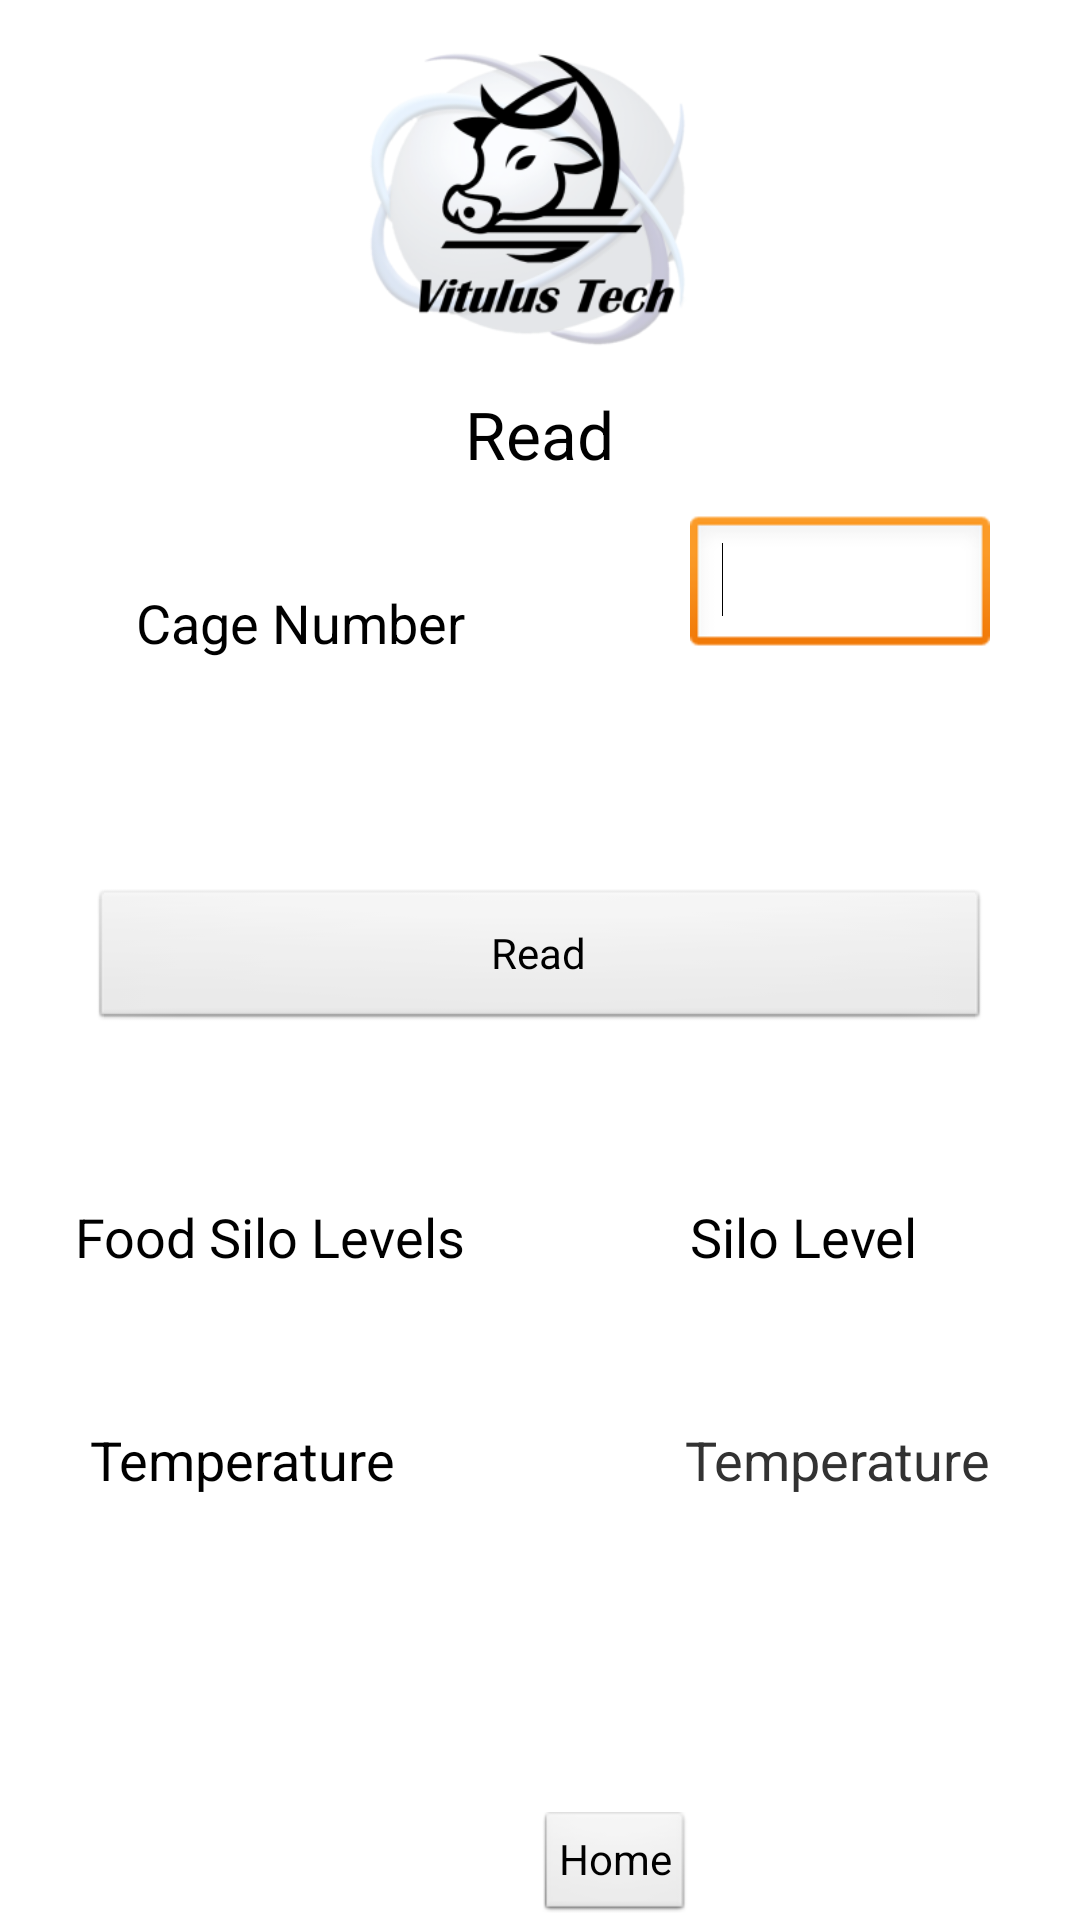

Android layout source for this screen:
<!-- AndroidManifest.xml: application theme AppTheme -->
<!-- res/layout/activity_read_data_screen.xml -->
<?xml version="1.0" encoding="utf-8"?>
<RelativeLayout xmlns:android="http://schemas.android.com/apk/res/android"
    android:id="@+id/RelativeLayout1"
    android:layout_width="match_parent"
    android:layout_height="match_parent"
    android:orientation="vertical" >

    <ImageView
        android:id="@+id/logo"
        android:layout_width="130dp"
        android:layout_height="130dp"
        android:layout_alignParentTop="true"
        android:layout_centerHorizontal="true"
        android:src="@drawable/logo" />

    <TextView
        android:id="@+id/readTxt"
        android:layout_width="wrap_content"
        android:layout_height="wrap_content"
        android:layout_below="@+id/logo"
        android:layout_centerHorizontal="true"
        android:text="@string/read"
        android:textAppearance="?android:attr/textAppearanceLarge" />

    <EditText
        android:id="@+id/cageNumField"
        android:layout_width="100dp"
        android:layout_height="wrap_content"
        android:layout_alignBottom="@+id/cageNum"
        android:layout_alignParentRight="true"
        android:layout_marginRight="30dp"
        android:ems="10"
        android:inputType="number" >

        <requestFocus />
    </EditText>

    <Button
        android:id="@+id/readButton"
        android:layout_width="300dp"
        android:layout_height="wrap_content"
        android:layout_centerHorizontal="true"
        android:layout_centerVertical="true"
        android:text="@string/read" />

    <Button
        android:id="@+id/homeButton"
        style="?android:attr/buttonStyleSmall"
        android:layout_width="wrap_content"
        android:layout_height="wrap_content"
        android:layout_alignParentBottom="true"
        android:layout_toLeftOf="@+id/cageNumField"
        android:text="@string/home" />

    

    <TextView
        android:id="@+id/cageNum"
        android:layout_width="wrap_content"
        android:layout_height="wrap_content"
        android:layout_below="@+id/readTxt"
        android:layout_marginTop="36dp"
        android:layout_toLeftOf="@+id/readTxt"
        android:text="@string/cageNumber"
        android:textAppearance="?android:attr/textAppearanceMedium" />

    <TextView
        android:id="@+id/siloLevelReading"
        android:layout_width="wrap_content"
        android:layout_height="wrap_content"
        android:layout_alignBottom="@+id/foodSiloLevelsTxt"
        android:layout_toRightOf="@+id/homeButton"
        android:text="@string/siloLevel"
        android:textAppearance="?android:attr/textAppearanceMedium" />

    <TextView
        android:id="@+id/foodSiloLevelsTxt"
        android:layout_width="wrap_content"
        android:layout_height="wrap_content"
        android:layout_alignRight="@+id/cageNum"
        android:layout_below="@+id/readButton"
        android:layout_marginTop="56dp"
        android:text="@string/siloLevels"
        android:textAppearance="?android:attr/textAppearanceMedium" />

    <TextView
        android:id="@+id/temperatureText"
        android:layout_width="wrap_content"
        android:layout_height="wrap_content"
        android:layout_alignLeft="@+id/readButton"
        android:layout_below="@+id/foodSiloLevelsTxt"
        android:layout_marginTop="50dp"
        android:text="@string/temperature"
        android:textAppearance="?android:attr/textAppearanceMedium" />

    <TextView
        android:id="@+id/temperatureReadingRead"
        android:layout_width="wrap_content"
        android:layout_height="wrap_content"
        android:layout_alignBaseline="@+id/temperatureText"
        android:layout_alignBottom="@+id/temperatureText"
        android:layout_alignRight="@+id/readButton"
        android:text="@string/temperature"
        android:textSize="18sp" />

</RelativeLayout>
<!-- resources referenced by this layout -->
<resources>
  <!-- drawable logo: png bitmap (drawable, 53162 bytes) -->
  <string name="cageNumber">Cage Number</string>
  <string name="foodLevels">Food Levels</string>
  <string name="home">Home</string>
  <string name="read">Read</string>
  <string name="siloLevel">Silo Level</string>
  <string name="siloLevels">Food Silo Levels</string>
  <string name="temperature">Temperature</string>
  <style name="AppTheme" parent="AppBaseTheme">
          
      </style>
  <style name="AppBaseTheme" parent="android:Theme.Light">
          
      </style>
</resources>
